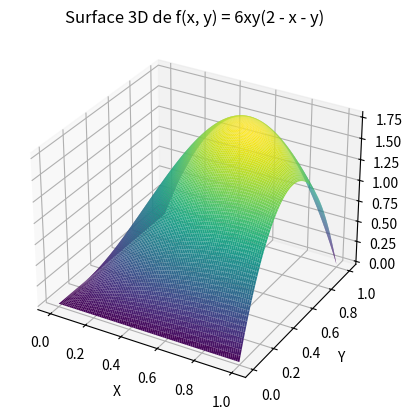

This chart was generated by the following Python code:
import numpy as np
import matplotlib.pyplot as plt
from mpl_toolkits.mplot3d import Axes3D

# Définir les bornes pour x et y
x = np.linspace(0, 1, 100)
y = np.linspace(0, 1, 100)

# Créer une grille de points pour x et y
X, Y = np.meshgrid(x, y)

# Calculer les valeurs de Z en fonction de X et Y
Z = 6 * X * Y * (2 - X - Y)

# Créer un graphique en 3D
fig = plt.figure()
ax = fig.add_subplot(111, projection='3d')

# Tracer la surface
ax.plot_surface(X, Y, Z, rstride=1, cstride=1, cmap='viridis', edgecolor='none')

# Titres et labels
ax.set_title('Surface 3D de f(x, y) = 6xy(2 - x - y)')
ax.set_xlabel('X')
ax.set_ylabel('Y')
ax.set_zlabel('Z')

# Afficher le graphique
plt.show()